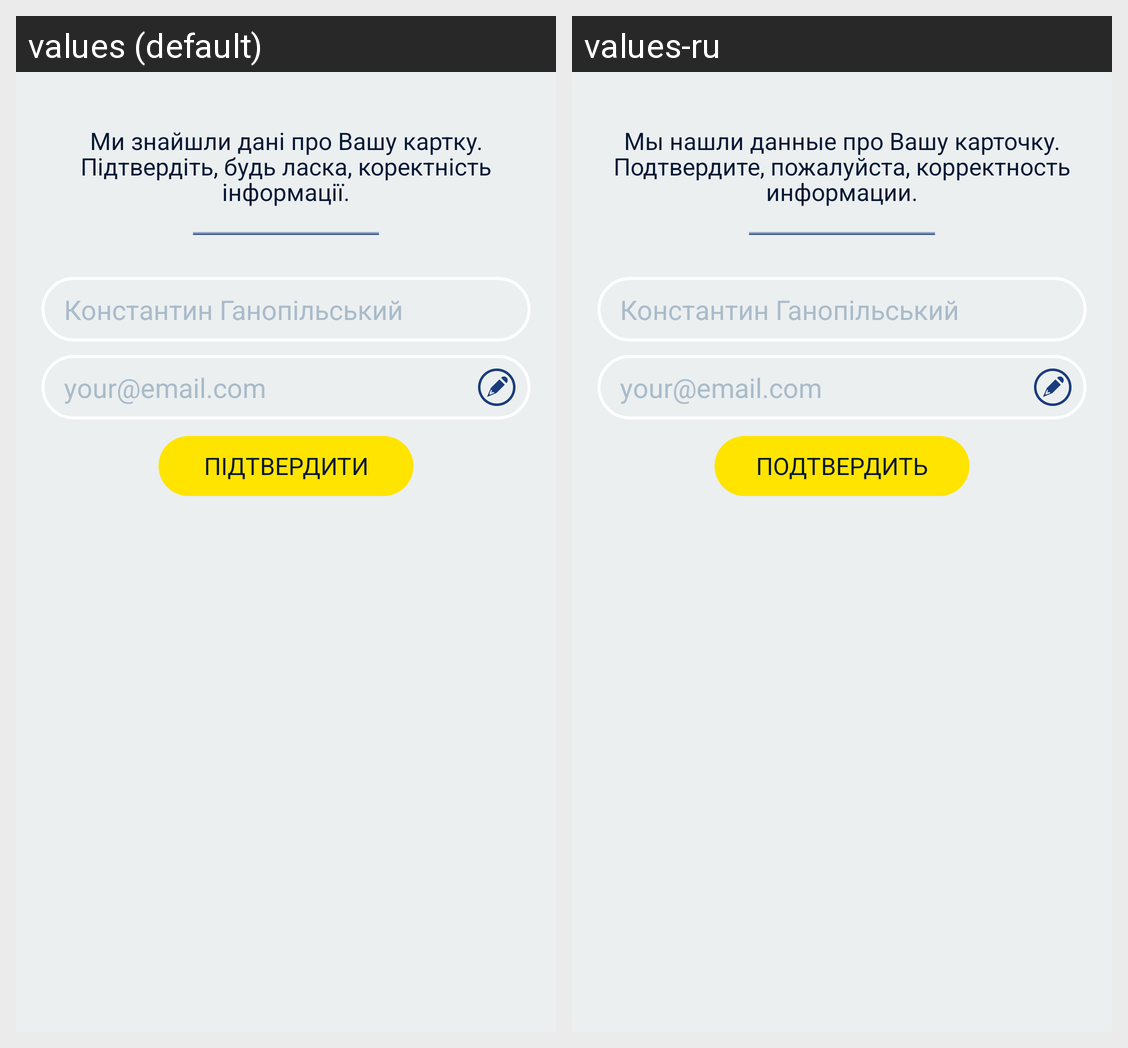

For this localized Android screen grid, give each drawn string resource with its value in every locale shown.
Android screen res/layout/out_auth_send_one.xml rendered under 2 locales, left to right: values (default), values-ru. Device: Nexus 5 (rendered at 1080×1920; each locale shown at half size, 540×960, under a caption strip naming it); theme AppTheme.
Strings drawn on this screen, with the default value and each locale's value (text and hints the layout hard-codes, and strings that could not be matched under every locale, appear in the picture but are not listed):

login_cardautorized
  values: Ми знайшли дані про Вашу картку. Підтвердіть, будь ласка, коректність інформації.
  values-ru: Мы нашли данные про Вашу карточку. Подтвердите, пожалуйста, корректность информации.

login_emaileditHint
  values: your@email.com
  values-ru: your@email.com

login_confirmBig
  values: ПІДТВЕРДИТИ
  values-ru: ПОДТВЕРДИТЬ
